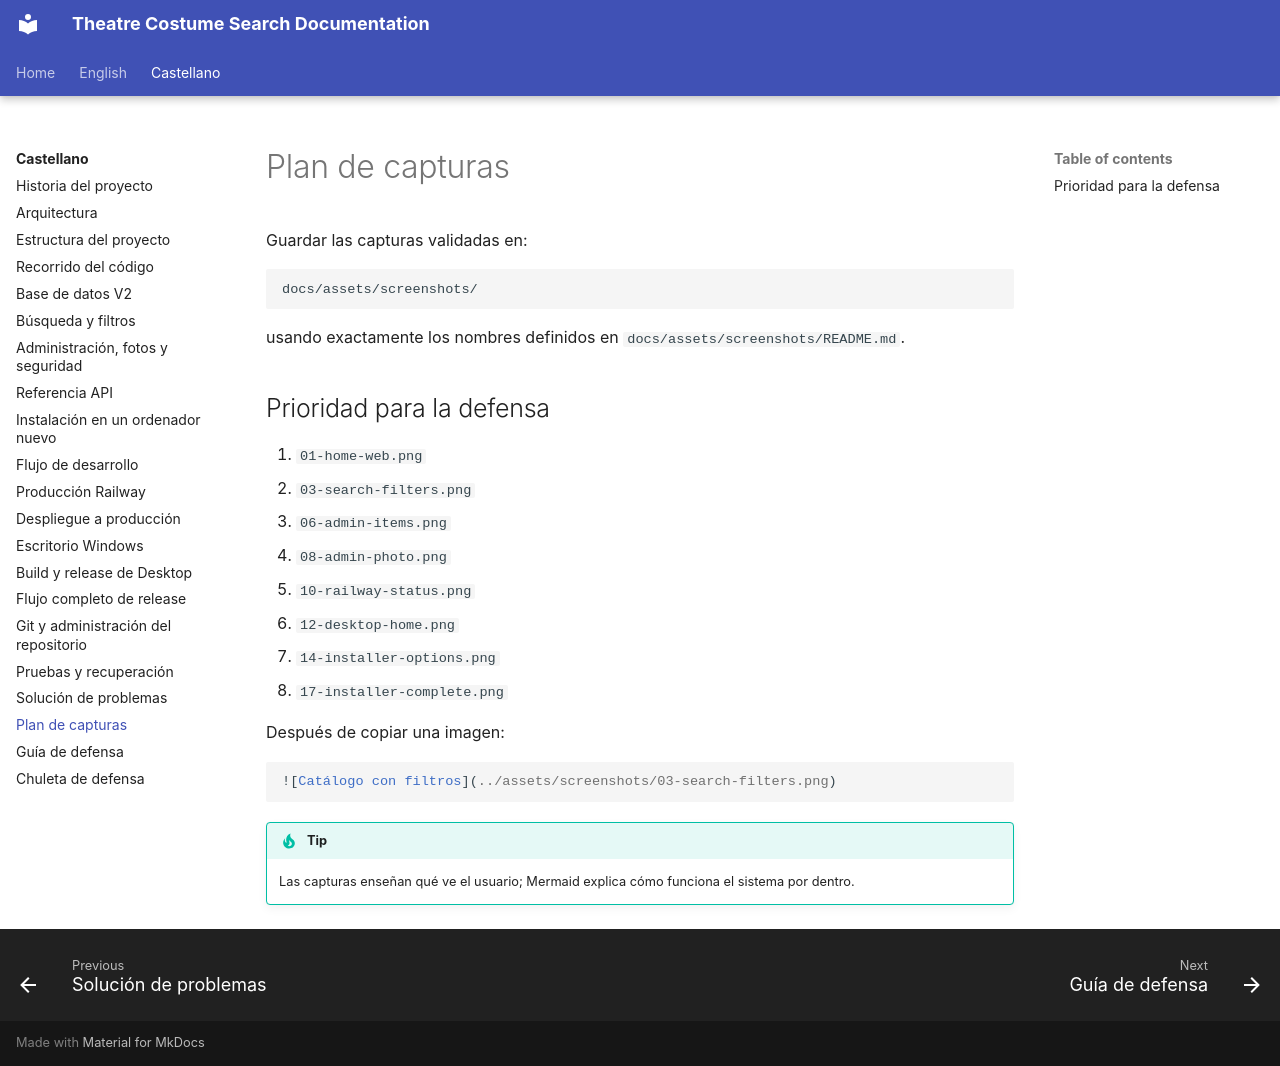

repository: hztpserg/theatre-costume-search-docs · page: es/plan-capturas/index.html · generator: mkdocs

# Plan de capturas

Guardar las capturas validadas en:

```text
docs/assets/screenshots/
```

usando exactamente los nombres definidos en `docs/assets/screenshots/README.md`.

## Prioridad para la defensa

1. `01-home-web.png`
2. `03-search-filters.png`
3. `06-admin-items.png`
4. `08-admin-photo.png`
5. `10-railway-status.png`
6. `12-desktop-home.png`
7. `14-installer-options.png`
8. `17-installer-complete.png`

Después de copiar una imagen:

```markdown
![Catálogo con filtros](../assets/screenshots/03-search-filters.png)
```

!!! tip
    Las capturas enseñan qué ve el usuario; Mermaid explica cómo funciona el sistema por dentro.
